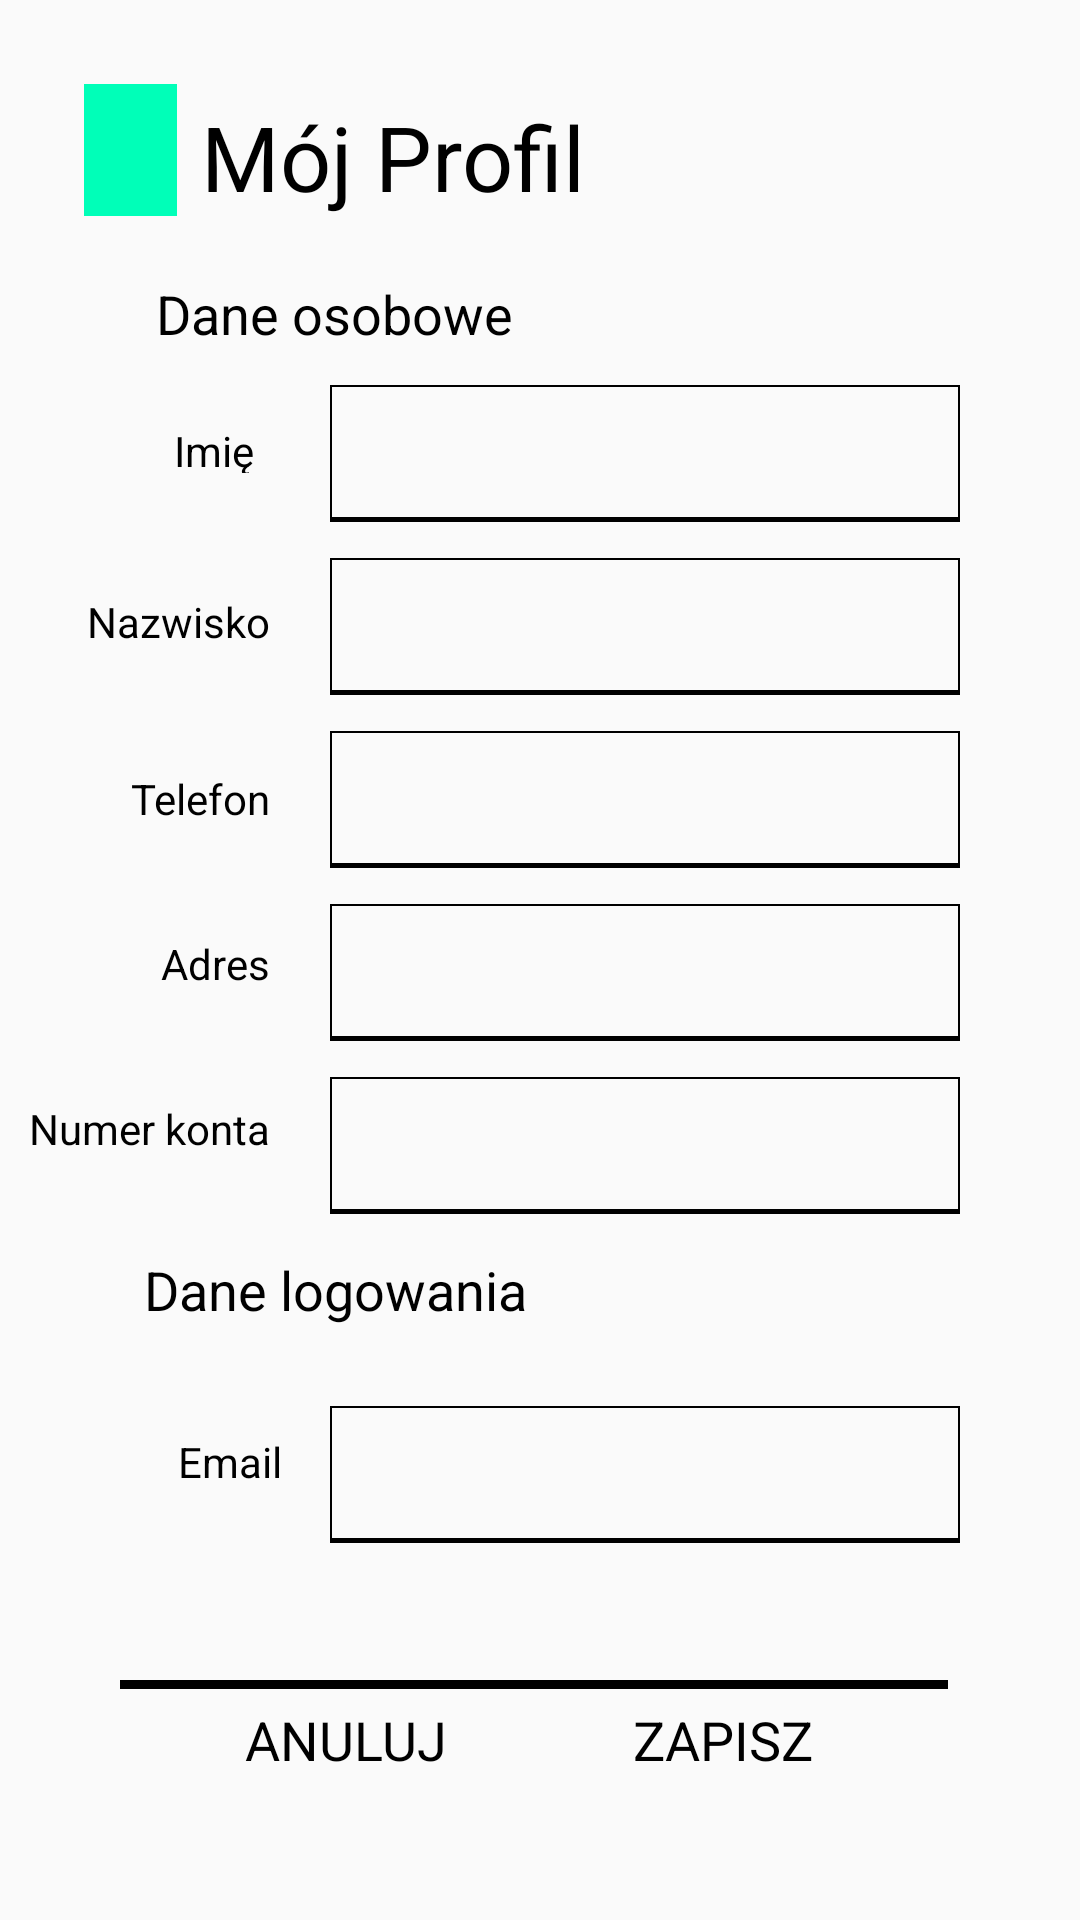

Here is an Android app screen rendered from its layout file. Give the layout XML and the strings, colors and styles it references.
<!-- AndroidManifest.xml: application theme AppTheme -->
<!-- res/layout/activity_manage_profile.xml -->
<?xml version="1.0" encoding="utf-8"?>
<androidx.constraintlayout.widget.ConstraintLayout xmlns:android="http://schemas.android.com/apk/res/android"
    xmlns:app="http://schemas.android.com/apk/res-auto"
    xmlns:tools="http://schemas.android.com/tools"
    android:layout_width="match_parent"
    android:layout_height="match_parent"
    tools:context=".ui.profile.ManageProfileActivity">

    <TextView
        android:id="@+id/textView2"
        android:layout_width="wrap_content"
        android:layout_height="wrap_content"
        android:layout_marginStart="8dp"
        android:layout_marginTop="32dp"
        android:text="Mój Profil"
        android:textSize="30sp"
        app:layout_constraintStart_toEndOf="@+id/textView21523"
        app:layout_constraintTop_toTopOf="parent" />

    <EditText
        android:id="@+id/editTextManageProfileName"
        android:layout_width="wrap_content"
        android:layout_height="wrap_content"
        android:layout_marginTop="56dp"
        android:layout_marginEnd="40dp"
        android:ems="10"
        android:inputType="textPersonName"
        app:layout_constraintEnd_toEndOf="parent"
        app:layout_constraintTop_toBottomOf="@+id/textView2" />

    <TextView
        android:id="@+id/textView14"
        android:layout_width="wrap_content"
        android:layout_height="wrap_content"
        android:layout_marginTop="36dp"
        android:layout_marginEnd="20dp"
        android:text="Numer konta"
        app:layout_constraintEnd_toStartOf="@+id/editTextManageProfileAccount"
        app:layout_constraintTop_toBottomOf="@+id/textView13" />

    <TextView
        android:id="@+id/textView12"
        android:layout_width="wrap_content"
        android:layout_height="wrap_content"
        android:layout_marginTop="40dp"
        android:layout_marginEnd="20dp"
        android:text="Telefon"
        app:layout_constraintEnd_toStartOf="@+id/editTextManageProfilePhone"
        app:layout_constraintTop_toBottomOf="@+id/textView11" />

    <EditText
        android:id="@+id/editTextManageProfilePhone"
        android:layout_width="wrap_content"
        android:layout_height="wrap_content"
        android:layout_marginTop="12dp"
        android:layout_marginEnd="40dp"
        android:ems="10"
        android:inputType="phone"
        app:layout_constraintEnd_toEndOf="parent"
        app:layout_constraintTop_toBottomOf="@+id/editTextManageProfileSurname" />

    <EditText
        android:id="@+id/editTextManageProfileSurname"
        android:layout_width="wrap_content"
        android:layout_height="wrap_content"
        android:layout_marginTop="12dp"
        android:layout_marginEnd="40dp"
        android:ems="10"
        android:inputType="textPersonName"
        app:layout_constraintEnd_toEndOf="parent"
        app:layout_constraintTop_toBottomOf="@+id/editTextManageProfileName" />

    <EditText
        android:id="@+id/editTextManageProfileAccount"
        android:layout_width="wrap_content"
        android:layout_height="wrap_content"
        android:layout_marginTop="12dp"
        android:layout_marginEnd="40dp"
        android:ems="10"
        android:inputType="number"
        app:layout_constraintEnd_toEndOf="parent"
        app:layout_constraintTop_toBottomOf="@+id/editTextManageProfileAddress" />

    <TextView
        android:id="@+id/textView8"
        android:layout_width="32dp"
        android:layout_height="17dp"
        android:layout_marginTop="24dp"
        android:layout_marginEnd="20dp"
        android:text="Imię"
        app:layout_constraintEnd_toStartOf="@+id/editTextManageProfileName"
        app:layout_constraintTop_toBottomOf="@+id/textView17" />

    <TextView
        android:id="@+id/textView13"
        android:layout_width="wrap_content"
        android:layout_height="wrap_content"
        android:layout_marginTop="36dp"
        android:layout_marginEnd="20dp"
        android:text="Adres"
        app:layout_constraintEnd_toStartOf="@+id/editTextManageProfileAddress"
        app:layout_constraintTop_toBottomOf="@+id/textView12" />

    <EditText
        android:id="@+id/editTextManageProfileAddress"
        android:layout_width="wrap_content"
        android:layout_height="wrap_content"
        android:layout_marginTop="12dp"
        android:layout_marginEnd="40dp"
        android:ems="10"
        android:inputType="textPersonName"
        app:layout_constraintEnd_toEndOf="parent"
        app:layout_constraintTop_toBottomOf="@+id/editTextManageProfilePhone" />

    <TextView
        android:id="@+id/textView11"
        android:layout_width="wrap_content"
        android:layout_height="wrap_content"
        android:layout_marginTop="40dp"
        android:layout_marginEnd="20dp"
        android:text="Nazwisko"
        app:layout_constraintEnd_toStartOf="@+id/editTextManageProfileSurname"
        app:layout_constraintTop_toBottomOf="@+id/textView8" />

    <Button
        android:id="@+id/buttonManageProfileCancel"
        android:layout_width="wrap_content"
        android:layout_height="wrap_content"
        android:layout_marginStart="40dp"
        android:layout_marginBottom="40dp"
        android:text="Anuluj"
        app:layout_constraintBottom_toBottomOf="parent"
        app:layout_constraintStart_toStartOf="parent" />

    <Button
        android:id="@+id/buttonManageProfileSave"
        android:layout_width="wrap_content"
        android:layout_height="wrap_content"
        android:layout_marginEnd="44dp"
        android:layout_marginBottom="40dp"
        android:text="Zapisz"
        app:layout_constraintBottom_toBottomOf="parent"
        app:layout_constraintEnd_toEndOf="parent" />

    <EditText
        android:id="@+id/editTextManageProfileEmail"
        android:layout_width="wrap_content"
        android:layout_height="wrap_content"
        android:layout_marginTop="64dp"
        android:layout_marginEnd="40dp"
        android:ems="10"
        android:enabled="false"
        android:inputType="textPersonName"
        app:layout_constraintEnd_toEndOf="parent"
        app:layout_constraintTop_toBottomOf="@+id/editTextManageProfileAccount" />

    <TextView
        android:id="@+id/textView18"
        android:layout_width="wrap_content"
        android:layout_height="wrap_content"
        android:layout_marginStart="48dp"
        android:layout_marginTop="32dp"
        android:text="Dane logowania"
        android:textSize="18sp"
        app:layout_constraintStart_toStartOf="parent"
        app:layout_constraintTop_toBottomOf="@+id/textView14" />

    <TextView
        android:id="@+id/textView15"
        android:layout_width="wrap_content"
        android:layout_height="wrap_content"
        android:layout_marginTop="92dp"
        android:layout_marginEnd="16dp"
        android:text="Email"
        app:layout_constraintEnd_toStartOf="@+id/editTextManageProfileEmail"
        app:layout_constraintTop_toBottomOf="@+id/textView14" />

    <TextView
        android:id="@+id/textView17"
        android:layout_width="wrap_content"
        android:layout_height="wrap_content"
        android:layout_marginStart="52dp"
        android:layout_marginTop="20dp"
        android:text="Dane osobowe"
        android:textSize="18sp"
        app:layout_constraintStart_toStartOf="parent"
        app:layout_constraintTop_toBottomOf="@+id/textView2" />

    <TextView
        android:id="@+id/textView21523"
        android:layout_width="31dp"
        android:layout_height="44dp"
        android:layout_marginStart="28dp"
        android:layout_marginTop="28dp"
        android:background="@color/colorProfile"
        android:textSize="40sp"
        app:layout_constraintStart_toStartOf="parent"
        app:layout_constraintTop_toTopOf="parent" />

</androidx.constraintlayout.widget.ConstraintLayout>
<!-- resources referenced by this layout -->
<resources>
  <color name="colorProfile">#00FFB8</color>
  <style name="AppTheme" parent="Theme.AppCompat.Light.DarkActionBar">
          
          <item name="colorPrimary">@color/colorPrimary</item>
          <item name="colorPrimaryDark">@color/colorPrimaryDark</item>
          <item name="colorAccent">@color/colorAccent</item>
          <item name="android:buttonStyle">@style/ButtonTheme</item>
          <item name="android:textViewStyle">@style/TextViewTheme</item>
          <item name="editTextStyle">@style/EditTextTheme</item>
      </style>
  <color name="colorPrimary">#000000</color>
  <color name="colorPrimaryDark">#3700B3</color>
  <color name="colorAccent">#03DAC5</color>
  <style name="ButtonTheme" parent="@android:style/Widget.Button">
          <item name="android:textColor">#000000</item>
          <item name="android:background">@drawable/my_button_bg</item>
          <item name="textAllCaps">true</item>
          <item name="android:textSize">18sp</item>
          <item name="android:height">40dp</item>
          <item name="android:width">150dp</item>
      </style>
  <style name="TextViewTheme" parent="@android:style/Widget.TextView">
              <item name="android:textColor">#000000</item>
      </style>
  <style name="EditTextTheme" parent="@android:style/Widget.EditText">
          <item name="android:background">@drawable/my_edit_bg</item>
          <item name="android:padding">10.5dp</item>
      </style>
  <!-- drawable my_button_bg (drawable) -->
  <?xml version="1.0" encoding="utf-8"?>
  <layer-list xmlns:android="http://schemas.android.com/apk/res/android">
      <item android:bottom="-5dp" android:left="-5dp" android:right="-5dp">
          <shape android:shape="rectangle">
              <stroke android:width="3dp" android:color="#000000" />
              <solid android:color="#00000000" />
          </shape>
      </item>
  </layer-list>
  <!-- drawable my_edit_bg (drawable-v24) -->
  <?xml version="1.0" encoding="utf-8"?>
  <layer-list xmlns:android="http://schemas.android.com/apk/res/android">
      <item android:top="-1dp" android:left="-1dp" android:right="-1dp" >
          <shape android:shape="rectangle">
              <stroke android:width="1.5dp" android:color="#000000" />
              <solid android:color="#00000000" />
          </shape>
      </item>
  </layer-list>
</resources>
